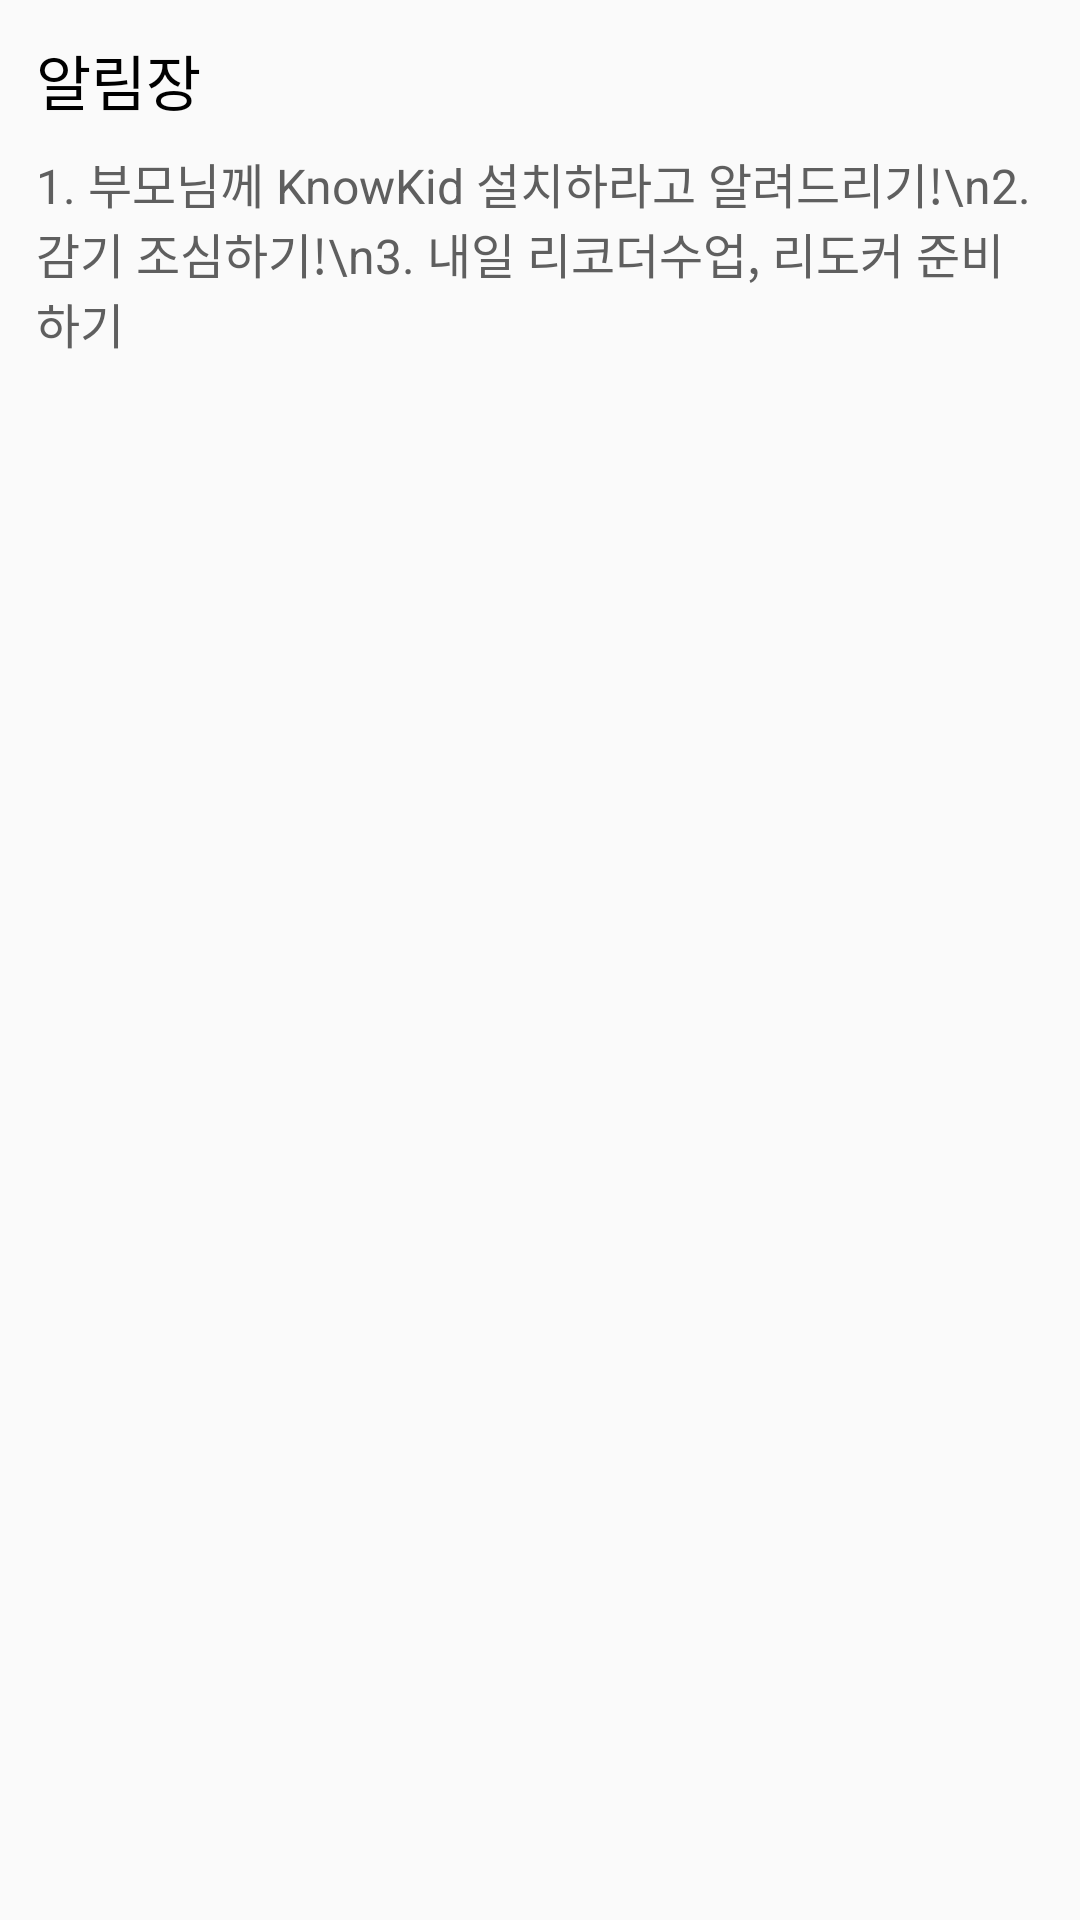

Layout XML and referenced resources for this Android screen:
<!-- AndroidManifest.xml: application theme AppTheme -->
<!-- res/layout/card_notice_type_1.xml -->
<?xml version="1.0" encoding="utf-8"?>
<layout xmlns:android="http://schemas.android.com/apk/res/android">

    <LinearLayout
        android:layout_width="match_parent"
        android:layout_height="wrap_content"
        android:orientation="vertical"
        android:paddingBottom="12dp"
        android:paddingLeft="12dp"
        android:paddingRight="12dp"
        android:paddingTop="12dp">

        <TextView
            android:layout_width="wrap_content"
            android:layout_height="wrap_content"
            android:text="알림장"
            android:textColor="@color/black"
            android:textSize="20dp" />

        <TextView
            android:layout_marginTop="8dp"
            android:layout_width="wrap_content"
            android:textColor="@color/dark_gray"
            android:textSize="16dp"
            android:text="1. 부모님께 KnowKid 설치하라고 알려드리기!\n2. 감기 조심하기!\n3. 내일 리코더수업, 리도커 준비하기"
            android:layout_height="wrap_content" />

    </LinearLayout>

</layout>
<!-- resources referenced by this layout -->
<resources>
  <color name="black">#000000</color>
  <color name="dark_gray">#5f5f5f</color>
  <style name="AppTheme" parent="Theme.AppCompat.Light.NoActionBar">
          <item name="colorPrimary">@color/colorPrimary</item>
          <item name="colorPrimaryDark">@color/colorPrimaryDark</item>
          <item name="colorAccent">@color/colorAccent</item>
  
      </style>
  <color name="colorPrimary">#FFC107</color>
  <color name="colorPrimaryDark">#FFA000</color>
  <color name="colorAccent">#da4612</color>
</resources>
